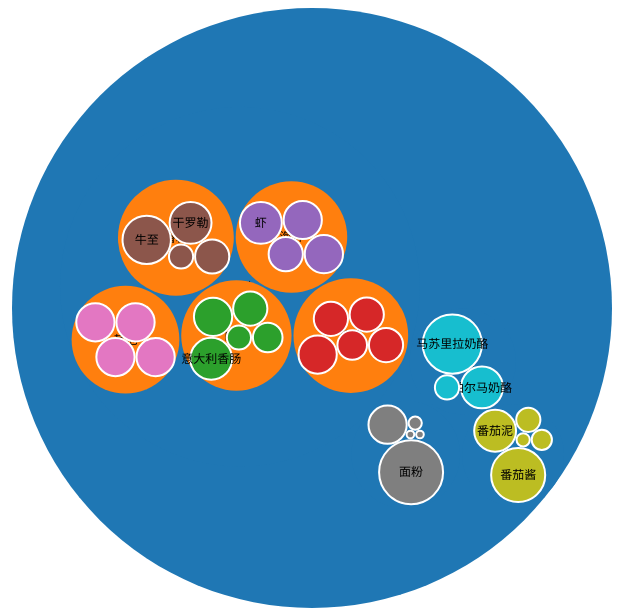
D3 v3 page, settled after 360 driven frames (6 s of simulated time); the page loaded 1 data file(s).


        var width = 800,
            height = 600;

        // 创建颜色比例尺
        var color = d3.scale.category10();

        // 创建层次结构布局
        var partition = d3.layout.partition()
            .size([2 * Math.PI, height * .8])
            .value(function(d) { return d.proportion; });

        // 创建circle packing布局
        var pack = d3.layout.pack()
            .size([width, height])
            .padding(2);

        // 创建SVG容器
        var svg = d3.select("#chart").append("svg")
            .attr("width", width)
            .attr("height", height);

        // 加载JSON数据
        d3.json("d.json", function(error, root) {
            if (error) throw error;

            // 创建层次结构并布局
            var nodes = partition.nodes(root);

            // 创建circle packing布局
            var nodes = pack.nodes(nodes[0]);

            // 创建每个节点
            var node = svg.selectAll(".node")
                .data(nodes)
                .enter().append("g")
                .attr("class", "node")
                .attr("transform", function(d) { return "translate(" + d.x + "," + d.y + ")"; });

            // 添加圆形
            node.append("circle")
                .attr("r", function(d) { return d.r; })
                .style("fill", function(d) { return color(d.parent ? d.parent.name : d.name); })
                .style("stroke-width", function(d) { return !d.children ? 2 : 0; });

            // 添加标签
            node.append("text")
                .attr("text-anchor", "middle")
                .attr("dy", ".35em")
                .text(function(d) { return d.name; })
                .style("opacity", function(d) { return d.r > 20 ? 1 : 0; }); // 只在较大的圆中显示标签
        });
    

### data: d.json
{
 "name": "披萨",
 "children": [
  {
   "name": "面团",
   "proportion": 30,
   "children": [
    "{... 5 keys}",
    "{... 5 keys}",
    "{... 5 keys}",
    "{... 5 keys}",
    "{... 5 keys}"
   ]
  },
  {
   "name": "酱料",
   "proportion": 15,
   "children": [
    "{... 5 keys}",
    "{... 5 keys}",
    "{... 5 keys}",
    "{... 5 keys}",
    "{... 5 keys}"
   ]
  },
  {
   "name": "奶酪",
   "proportion": 25,
   "children": [
    "{... 5 keys}",
    "{... 5 keys}",
    "{... 5 keys}"
   ]
  },
  {
   "name": "配料",
   "proportion": 30,
   "children": [
    "{... 3 keys}",
    "{... 3 keys}",
    "{... 3 keys}",
    "{... 3 keys}",
    "{... 3 keys}"
   ]
  }
 ]
}